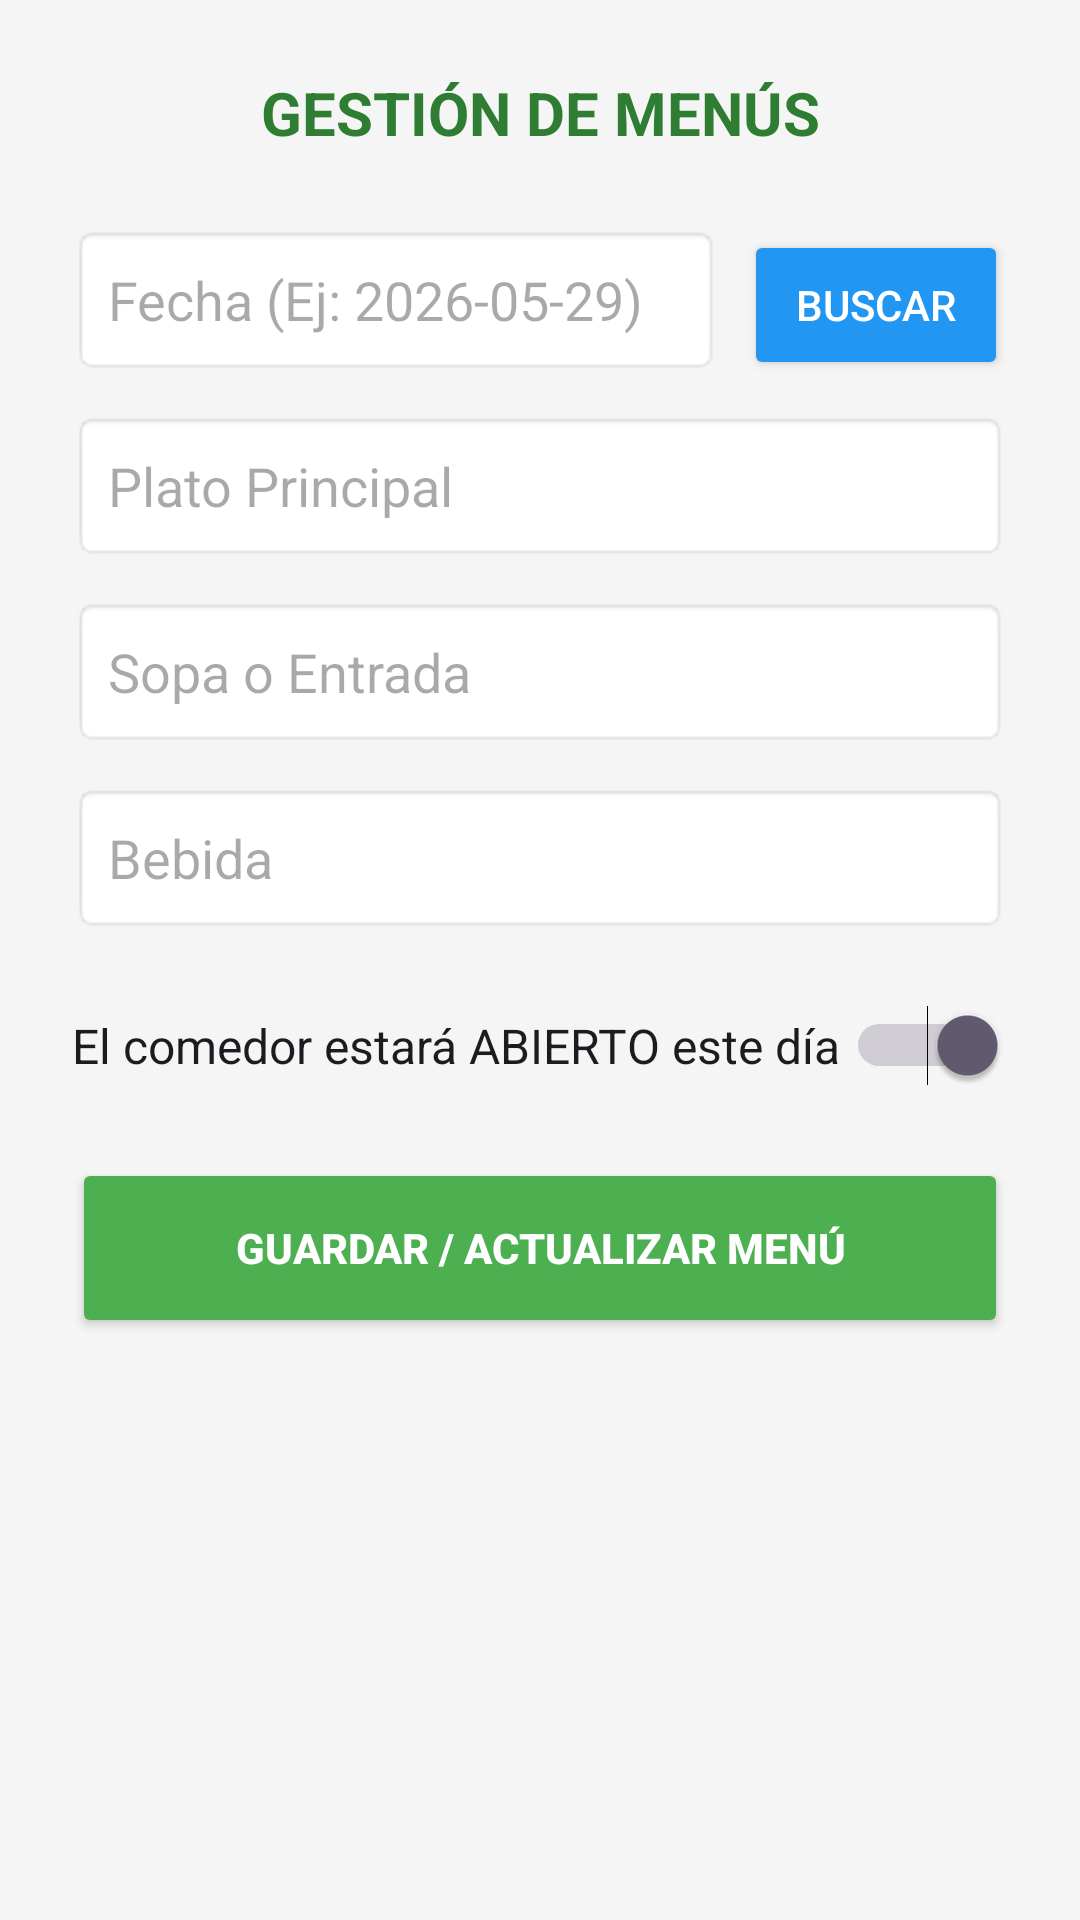

Android layout source for this screen:
<!-- AndroidManifest.xml: application theme Theme.SeeSavi -->
<!-- res/layout/activity_admin_menus.xml -->
<?xml version="1.0" encoding="utf-8"?>
<LinearLayout xmlns:android="http://schemas.android.com/apk/res/android"
    android:layout_width="match_parent"
    android:layout_height="match_parent"
    android:orientation="vertical"
    android:padding="24dp"
    android:background="#F5F5F5">

    <TextView
        android:layout_width="match_parent"
        android:layout_height="wrap_content"
        android:text="GESTIÓN DE MENÚS"
        android:textSize="20sp"
        android:textStyle="bold"
        android:textColor="#2E7D32"
        android:textAlignment="center"
        android:layout_marginBottom="24dp"/>

    
    <LinearLayout
        android:layout_width="match_parent"
        android:layout_height="wrap_content"
        android:orientation="horizontal"
        android:layout_marginBottom="12dp">

        <EditText
            android:id="@+id/inputFechaMenu"
            android:layout_width="0dp"
            android:layout_weight="1"
            android:layout_height="50dp"
            android:hint="Fecha (Ej: 2026-05-29)"
            android:background="@android:drawable/editbox_background"
            android:paddingLeft="12dp"/>

        <Button
            android:id="@+id/btnBuscarMenu"
            android:layout_width="wrap_content"
            android:layout_height="50dp"
            android:layout_marginLeft="8dp"
            android:text="BUSCAR"
            android:textColor="#FFFFFF"
            android:backgroundTint="#2196F3"/>
    </LinearLayout>

    <EditText
        android:id="@+id/inputPlato"
        android:layout_width="match_parent"
        android:layout_height="50dp"
        android:hint="Plato Principal"
        android:background="@android:drawable/editbox_background"
        android:paddingLeft="12dp"
        android:layout_marginBottom="12dp"/>

    <EditText
        android:id="@+id/inputSopa"
        android:layout_width="match_parent"
        android:layout_height="50dp"
        android:hint="Sopa o Entrada"
        android:background="@android:drawable/editbox_background"
        android:paddingLeft="12dp"
        android:layout_marginBottom="12dp"/>

    <EditText
        android:id="@+id/inputBebida"
        android:layout_width="match_parent"
        android:layout_height="50dp"
        android:hint="Bebida"
        android:background="@android:drawable/editbox_background"
        android:paddingLeft="12dp"
        android:layout_marginBottom="24dp"/>

    <Switch
        android:id="@+id/switchHabilitarDia"
        android:layout_width="match_parent"
        android:layout_height="wrap_content"
        android:text="El comedor estará ABIERTO este día"
        android:textSize="16sp"
        android:checked="true"
        android:layout_marginBottom="24dp"/>

    <Button
        android:id="@+id/btnGuardarMenu"
        android:layout_width="match_parent"
        android:layout_height="60dp"
        android:text="GUARDAR / ACTUALIZAR MENÚ"
        android:textColor="#FFFFFF"
        android:backgroundTint="#4CAF50"
        android:textStyle="bold"/>
</LinearLayout>
<!-- resources referenced by this layout -->
<resources>
  <style name="Theme.SeeSavi" parent="Base.Theme.SeeSavi" />
  <style name="Base.Theme.SeeSavi" parent="Theme.Material3.DayNight.NoActionBar">
          
          
      </style>
</resources>
